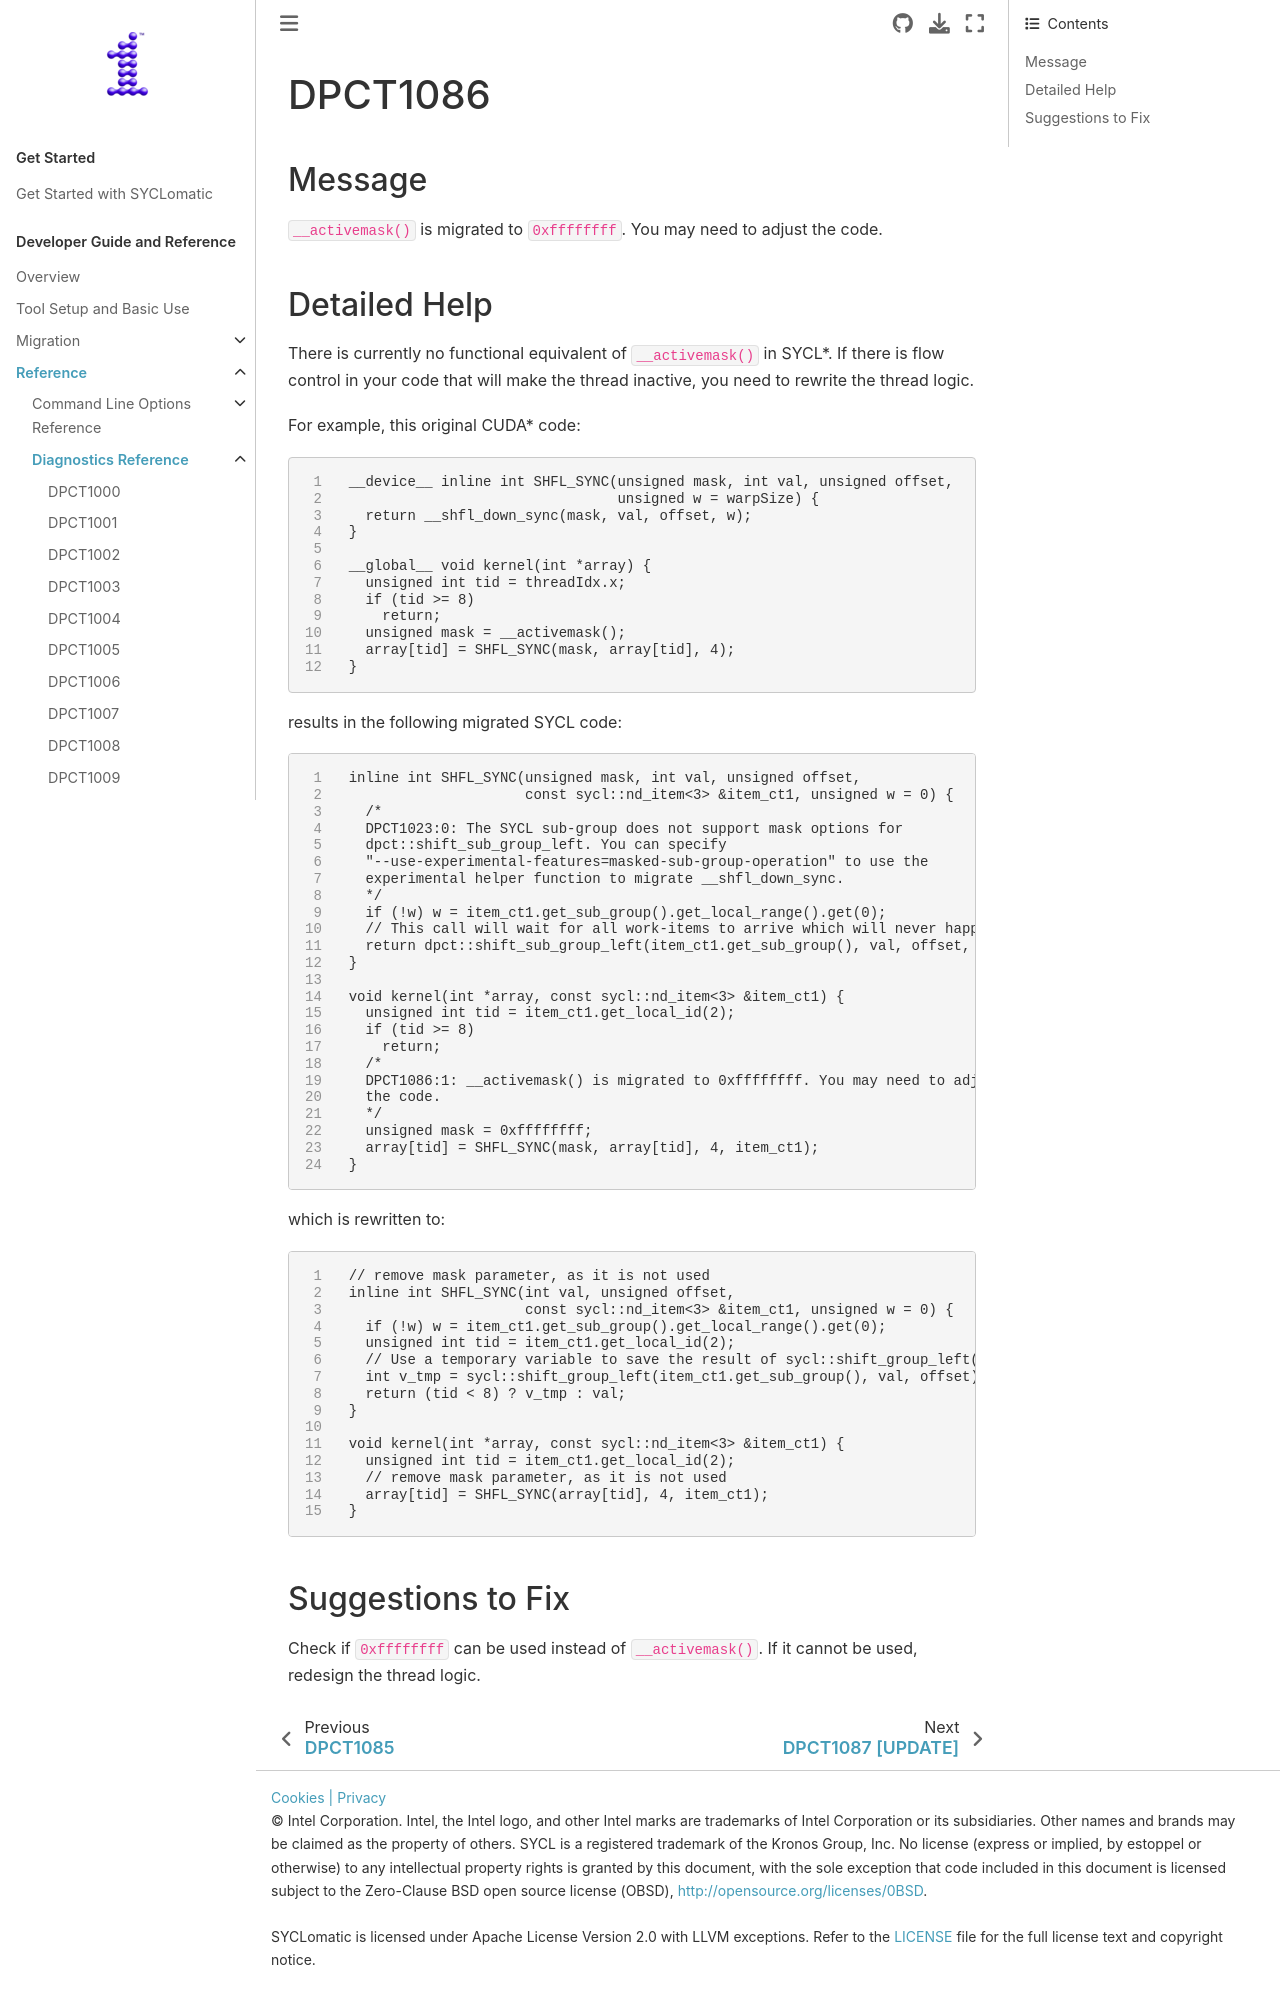

repository: oneapi-src/SYCLomatic · page: dev_guide/reference/diagnostic_ref/dpct1086.html · generator: sphinx

.. _DPCT1086:

DPCT1086
========

Message
-------

.. _msg-1086-start:

``__activemask()`` is migrated to ``0xffffffff``. You may need to adjust the code.

.. _msg-1086-end:

Detailed Help
-------------

There is currently no functional equivalent of ``__activemask()`` in SYCL\*. If
there is flow control in your code that will make the thread inactive, you need
to rewrite the thread logic.

For example, this original CUDA\* code:

.. code-block:: cpp
   :linenos:

     __device__ inline int SHFL_SYNC(unsigned mask, int val, unsigned offset,
                                     unsigned w = warpSize) {
       return __shfl_down_sync(mask, val, offset, w);
     }
     
     __global__ void kernel(int *array) {
       unsigned int tid = threadIdx.x;
       if (tid >= 8)
         return;
       unsigned mask = __activemask();
       array[tid] = SHFL_SYNC(mask, array[tid], 4);
     }

results in the following migrated SYCL code:

.. code-block:: cpp
   :linenos:

     inline int SHFL_SYNC(unsigned mask, int val, unsigned offset,
                          const sycl::nd_item<3> &item_ct1, unsigned w = 0) {
       /*
       DPCT1023:0: The SYCL sub-group does not support mask options for
       dpct::shift_sub_group_left. You can specify
       "--use-experimental-features=masked-sub-group-operation" to use the
       experimental helper function to migrate __shfl_down_sync.
       */
       if (!w) w = item_ct1.get_sub_group().get_local_range().get(0);
       // This call will wait for all work-items to arrive which will never happen since only work-items with tid < 8 will encounter this call.
       return dpct::shift_sub_group_left(item_ct1.get_sub_group(), val, offset, w);
     }
     
     void kernel(int *array, const sycl::nd_item<3> &item_ct1) {
       unsigned int tid = item_ct1.get_local_id(2);
       if (tid >= 8)
         return;
       /*
       DPCT1086:1: __activemask() is migrated to 0xffffffff. You may need to adjust
       the code.
       */
       unsigned mask = 0xffffffff;
       array[tid] = SHFL_SYNC(mask, array[tid], 4, item_ct1);
     }

which is rewritten to:

.. code-block:: cpp
   :linenos:

     // remove mask parameter, as it is not used
     inline int SHFL_SYNC(int val, unsigned offset,
                          const sycl::nd_item<3> &item_ct1, unsigned w = 0) {
       if (!w) w = item_ct1.get_sub_group().get_local_range().get(0);
       unsigned int tid = item_ct1.get_local_id(2);
       // Use a temporary variable to save the result of sycl::shift_group_left() to make sure all work-items can encounter this call.
       int v_tmp = sycl::shift_group_left(item_ct1.get_sub_group(), val, offset);
       return (tid < 8) ? v_tmp : val;
     }
     
     void kernel(int *array, const sycl::nd_item<3> &item_ct1) {
       unsigned int tid = item_ct1.get_local_id(2);
       // remove mask parameter, as it is not used
       array[tid] = SHFL_SYNC(array[tid], 4, item_ct1);
     }
